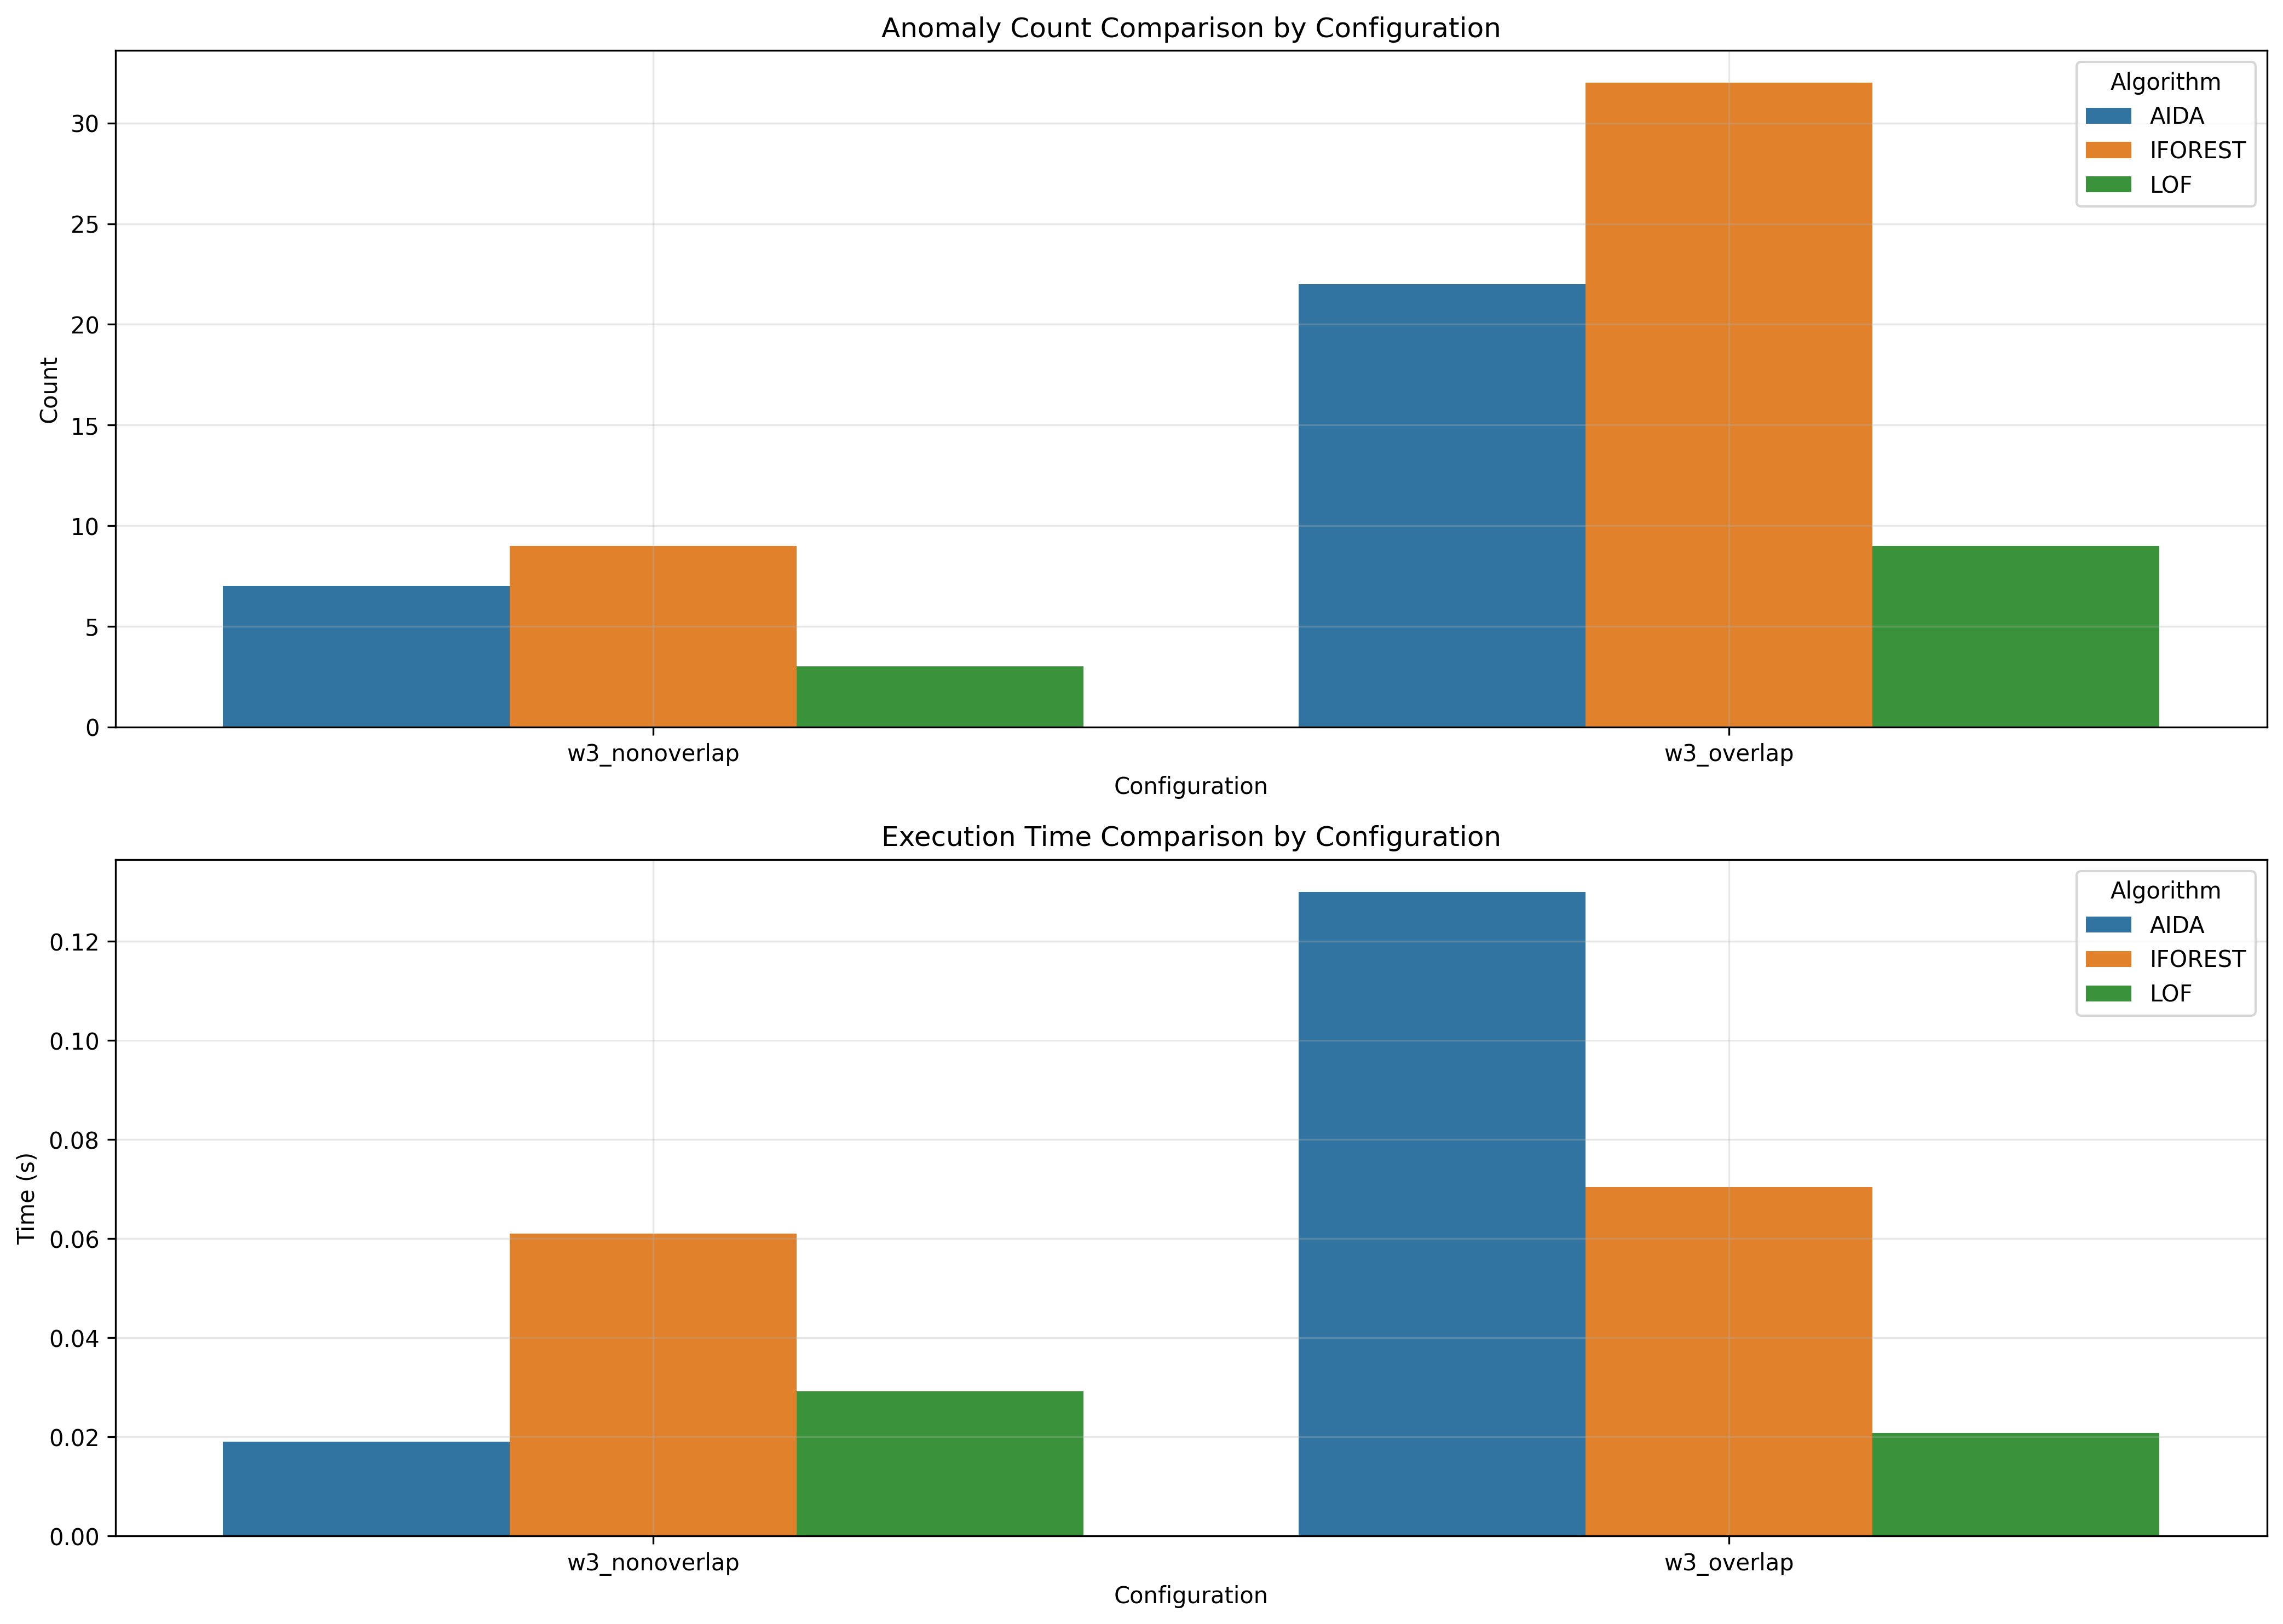

Source data for this figure (header and first rows):
window_size, overlap_type, aida_count, iforest_count, lof_count, aida_time, iforest_time, lof_time
3, nonoverlap, 7, 9, 3, 0.019, 0.06096, 0.02921
3, overlap, 22, 32, 9, 0.13, 0.07038, 0.0208
